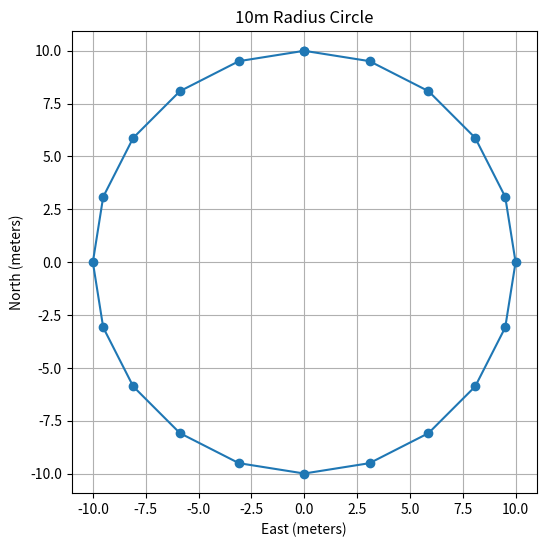
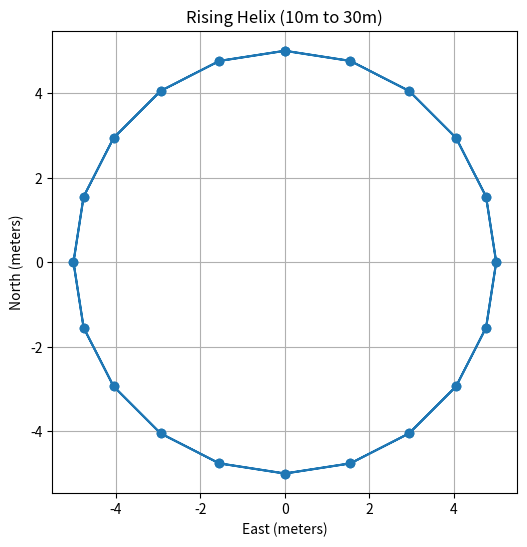

Write Python code to recreate these figures, in order.
import math
import matplotlib.pyplot as plt

def generate_circle(center_n, center_e, radius, num_points=20, alt=10):
    """Generates a flat circular path."""
    waypoints = []
    for i in range(num_points + 1):
        angle = (2 * math.pi * i) / num_points
        n = center_n + (radius * math.cos(angle))
        e = center_e + (radius * math.sin(angle))
        waypoints.append({"north": round(n, 2), "east": round(e, 2), "alt": alt})
    return waypoints

def generate_helix(radius, start_alt, end_alt, laps=2, num_points=40):
    """Generates a rising spiral (Helix)."""
    waypoints = []
    alt_step = (end_alt - start_alt) / num_points
    for i in range(num_points + 1):
        angle = (2 * math.pi * laps * i) / num_points
        n = radius * math.cos(angle)
        e = radius * math.sin(angle)
        current_alt = start_alt + (alt_step * i)
        waypoints.append({"north": round(n, 2), "east": round(e, 2), "alt": round(current_alt, 2)})
    return waypoints

def generate_orbit(pole_n, pole_e, radius, alt=10, num_points=20):
    """Orbits a specific fixed point (the pole)."""
    # Effectively a circle centered at the pole
    return generate_circle(pole_n, pole_e, radius, num_points, alt)

def visualize_path(waypoints, title="UAV Trajectory"):
    """Visualizes the 2D path using Matplotlib."""
    norths = [wp['north'] for wp in waypoints]
    easts = [wp['east'] for wp in waypoints]
    
    plt.figure(figsize=(6,6))
    plt.plot(easts, norths, marker='o', linestyle='-')
    plt.xlabel('East (meters)')
    plt.ylabel('North (meters)')
    plt.title(title)
    plt.grid(True)
    plt.axis('equal')
    plt.show()

# --- TEST AND VISUALIZE ---
if __name__ == "__main__":
    print("Generating Circle...")
    circle = generate_circle(0, 0, 10)
    visualize_path(circle, "10m Radius Circle")

    print("Generating Helix...")
    helix = generate_helix(5, 10, 30)
    visualize_path(helix, "Rising Helix (10m to 30m)")
